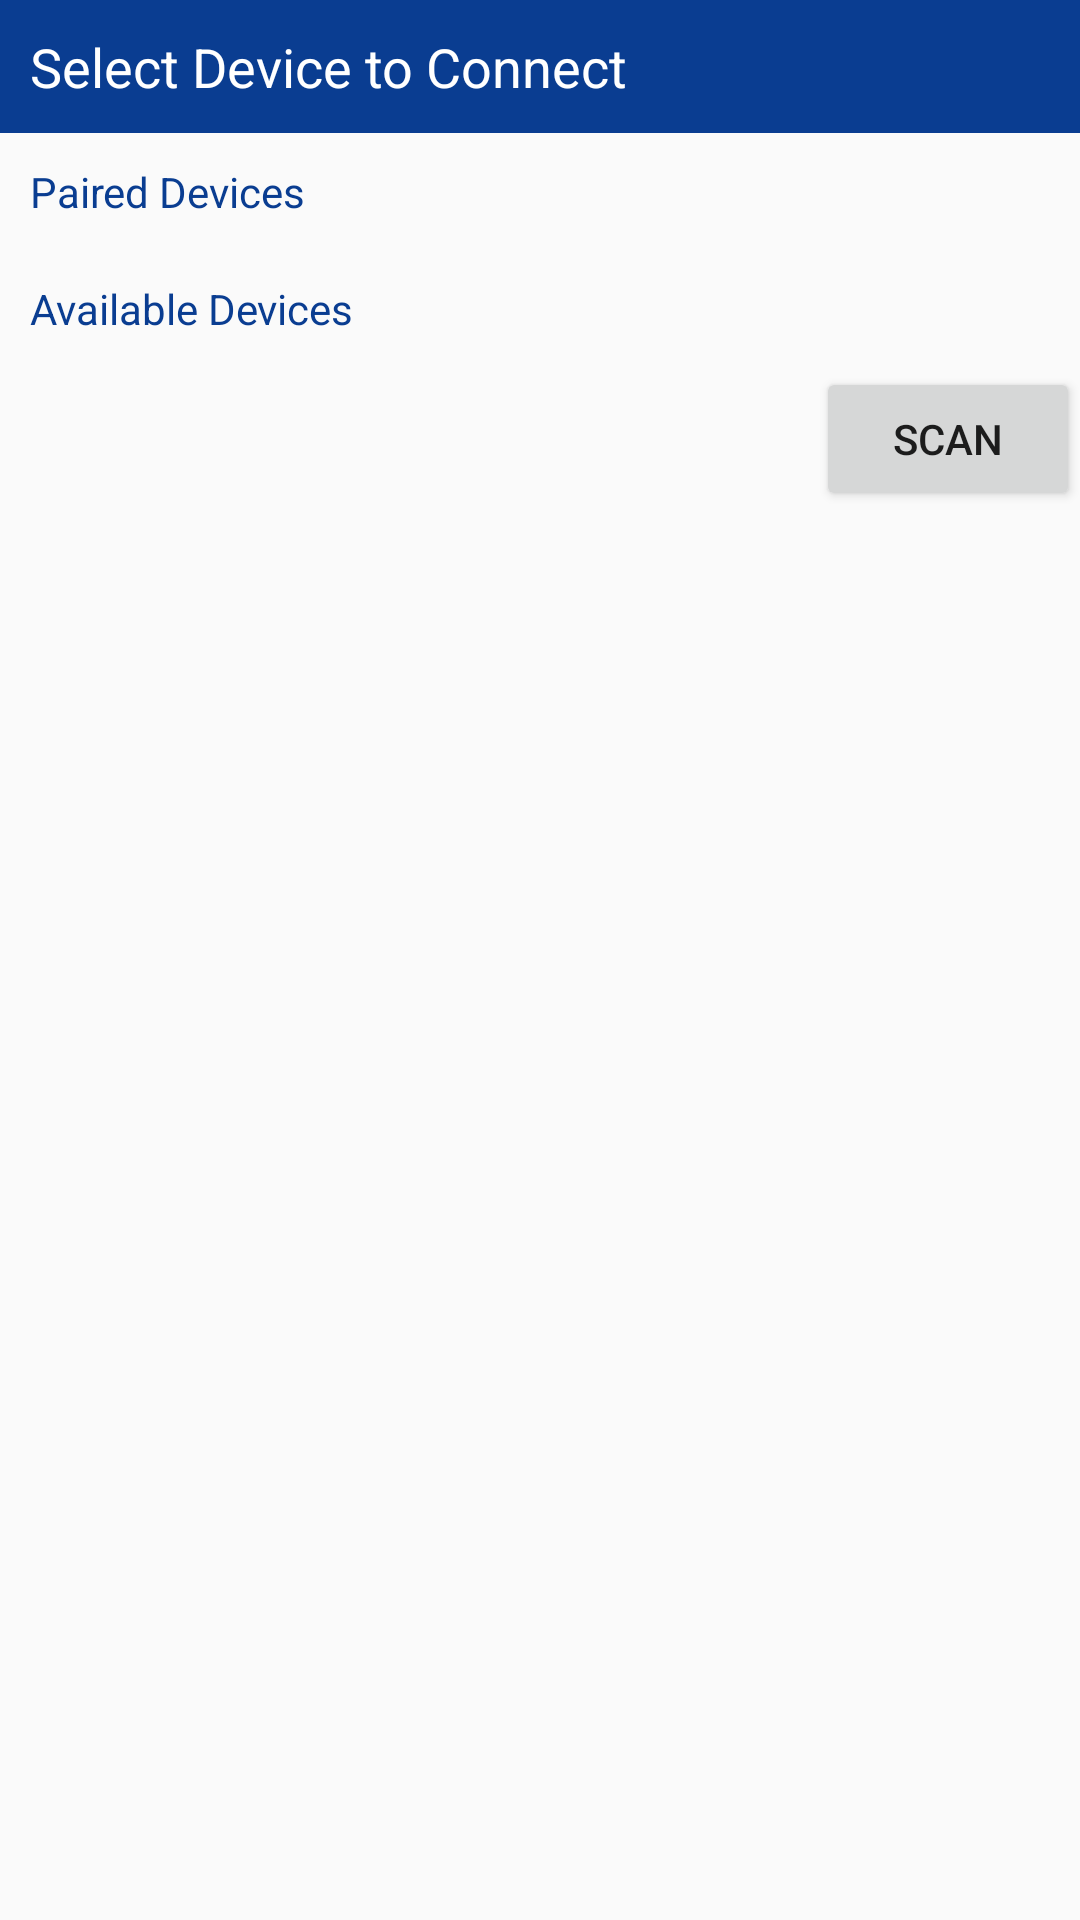

Layout XML and referenced resources for this Android screen:
<!-- AndroidManifest.xml: application theme AppTheme -->
<!-- res/layout/bluetooth_dialog.xml -->
<RelativeLayout xmlns:android="http://schemas.android.com/apk/res/android"
    android:layout_width="wrap_content"
    android:layout_height="wrap_content">
    <FrameLayout
        android:id="@+id/frame"
        android:background="#0A3D91"
        android:padding="10dp"
        android:layout_width="fill_parent"
        android:layout_height="wrap_content" >
        <TextView
            android:id="@+id/selectdevice"
            android:text="@string/selectdevice"
            android:textSize="18sp"
            android:layout_gravity="left|center"
            android:textColor="@android:color/white"
            android:layout_width="wrap_content"
            android:layout_height="wrap_content" />
        <ProgressBar
            android:id="@+id/progressbar"
            style="@style/Widget.AppCompat.ProgressBar"
            android:visibility="gone"
            android:layout_gravity="right|center"
            android:layout_width="20dp"
            android:layout_height="20dp" />
    </FrameLayout>
    <TextView
        android:id="@+id/paired"
        android:text="@string/paired"
        android:layout_below="@id/frame"
        android:textColor="#0A3D91"
        android:padding="10dp"
        android:layout_width="wrap_content"
        android:layout_height="wrap_content" />
    <ListView
        android:id="@+id/pairedlist"
        android:layout_below="@id/paired"
        android:layout_width="match_parent"
        android:layout_height="wrap_content"/>
    <TextView
        android:id="@+id/available"
        android:layout_below="@id/pairedlist"
        android:text="@string/available"
        android:textColor="#0A3D91"
        android:padding="10dp"
        android:layout_width="wrap_content"
        android:layout_height="wrap_content" />
    <ListView
        android:id="@+id/unpairedlist"
        android:layout_below="@id/available"
        android:layout_width="match_parent"
        android:layout_height="wrap_content"/>
    <Button
        android:id="@+id/scan"
        android:text="@string/scan"
        android:layout_below="@id/unpairedlist"
        android:layout_gravity="right"
        android:layout_width="wrap_content"
        android:layout_height="wrap_content"
        android:layout_alignParentRight="true" />
</RelativeLayout>
<!-- resources referenced by this layout -->
<resources>
  <string name="available">Available Devices</string>
  <string name="paired">Paired Devices</string>
  <string name="scan">Scan</string>
  <string name="selectdevice">Select Device to Connect</string>
  <style name="AppTheme" parent="@style/Theme.AppCompat.Light.NoActionBar">
          <item name="colorPrimaryDark">#000000</item>
      </style>
</resources>
